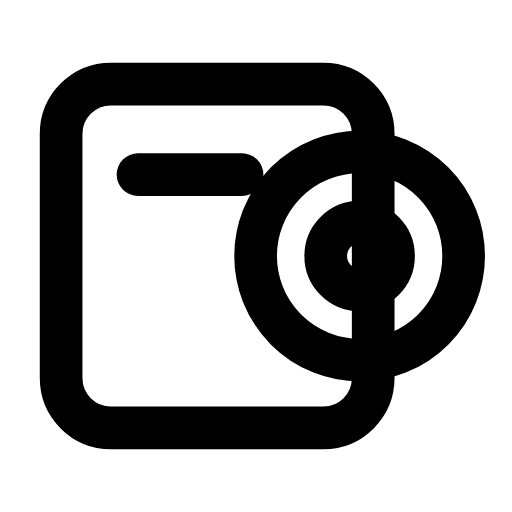
t = 0.00 s
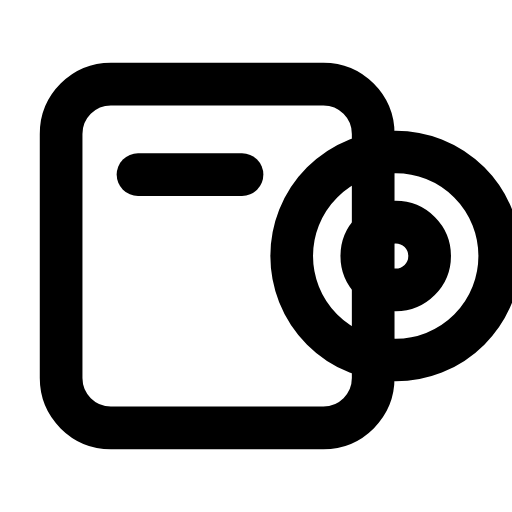
t = 0.33 s
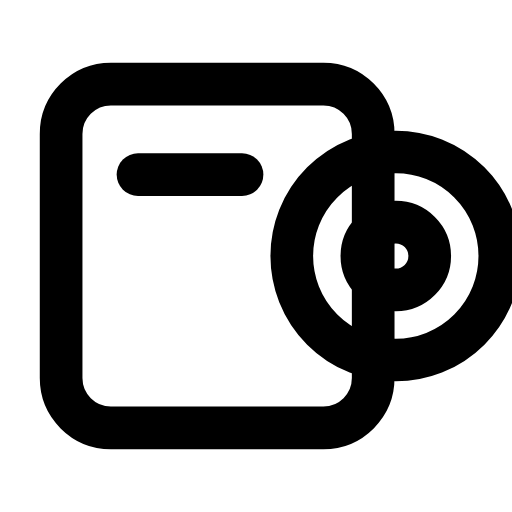
t = 0.58 s
t = 0.88 s: frame unchanged from t = 0.00 s, image omitted
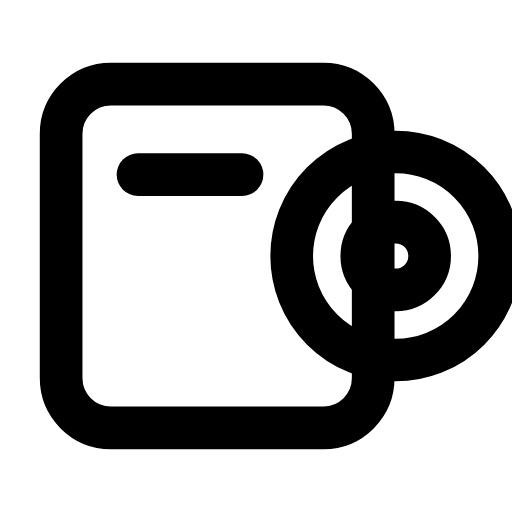
t = 1.20 s
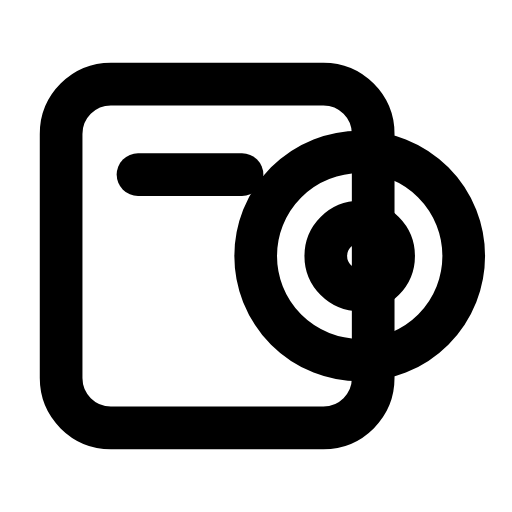
t = 1.49 s

The animated SVG that drew these frames (rendered in a browser with its animation timeline set to each time). Animation: 1 SMIL element (animateTransform=1); one cycle of 1.80 s, repeats indefinitely.

<svg xmlns="http://www.w3.org/2000/svg" width="24" height="24" viewBox="0 0 24 24" fill="none"><g transform="translate(-0.739 -0.72) scale(1.06)"><rect stroke="currentColor" stroke-width="1.887" stroke-linecap="round" stroke-linejoin="round" fill="none" x="3.4" y="4.4" width="13.8" height="15.2" rx="2.2"></rect><g><animateTransform attributeName="transform" type="translate" values="0 0;0 0;1.6 0;1.6 0;0 0;0 0;0 0;0 0;1.6 0;1.6 0;0 0;0 0;0 0" keyTimes="0;0.0675;0.225;0.324;0.4275;0.45;0.6;0.615;0.684;0.75;0.855;0.9;1" dur="1.8s" repeatCount="indefinite" calcMode="spline" keySplines="0.16 1 0.3 1;0.16 1 0.3 1;0.16 1 0.3 1;0.16 1 0.3 1;0.16 1 0.3 1;0.16 1 0.3 1;0.16 1 0.3 1;0.16 1 0.3 1;0.16 1 0.3 1;0.16 1 0.3 1;0.16 1 0.3 1;0.16 1 0.3 1"/><circle stroke="currentColor" stroke-width="1.887" stroke-linecap="round" stroke-linejoin="round" fill="none" cx="16.6" cy="12" r="4.6"></circle><circle stroke="currentColor" stroke-width="1.887" stroke-linecap="round" stroke-linejoin="round" fill="none" cx="16.6" cy="12" r="1.5"></circle></g><path stroke="currentColor" stroke-width="1.887" stroke-linecap="round" stroke-linejoin="round" fill="none" d="M6.8 8.4L11.4 8.4"></path></g></svg>
